18-way image classification set "image" from GitHub (CedricSanchezGithub/ETL); label vocabulary: beaver, black bear, bob cat, coyote, elephant, goose, gray fox, horse, lion, mink, mouse, mule deer, otter, raccoon, rat, skunk, turkey, western grey squirrel.

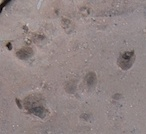
Label: rat

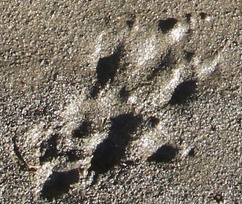
Label: western grey squirrel

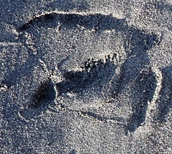
Label: goose

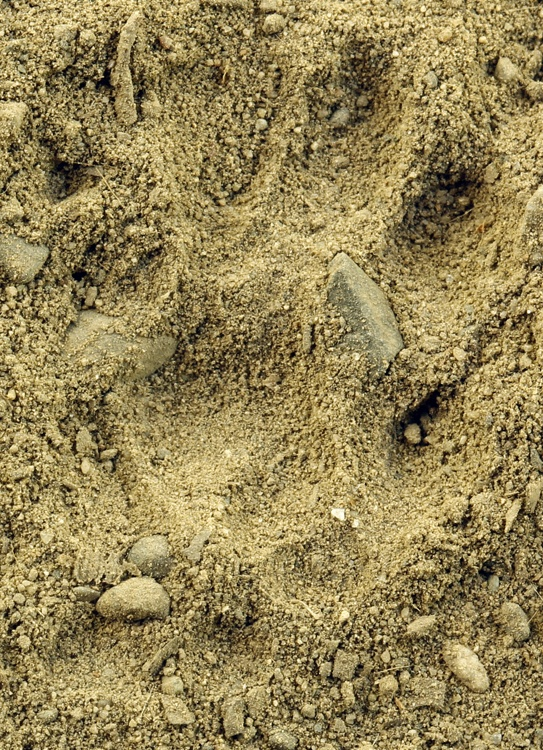
Label: skunk

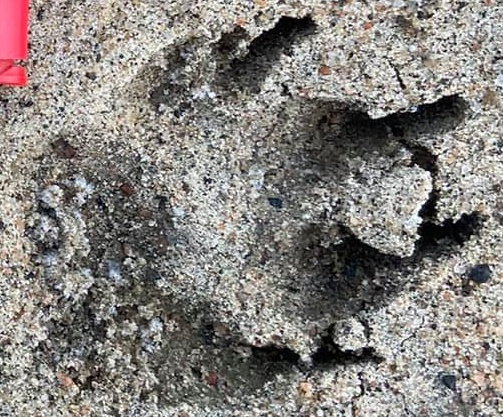
Label: coyote

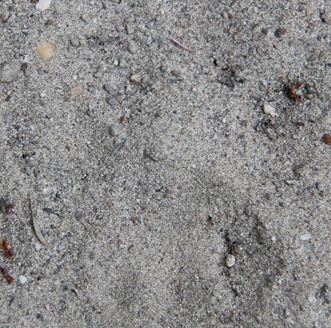
Label: lion
